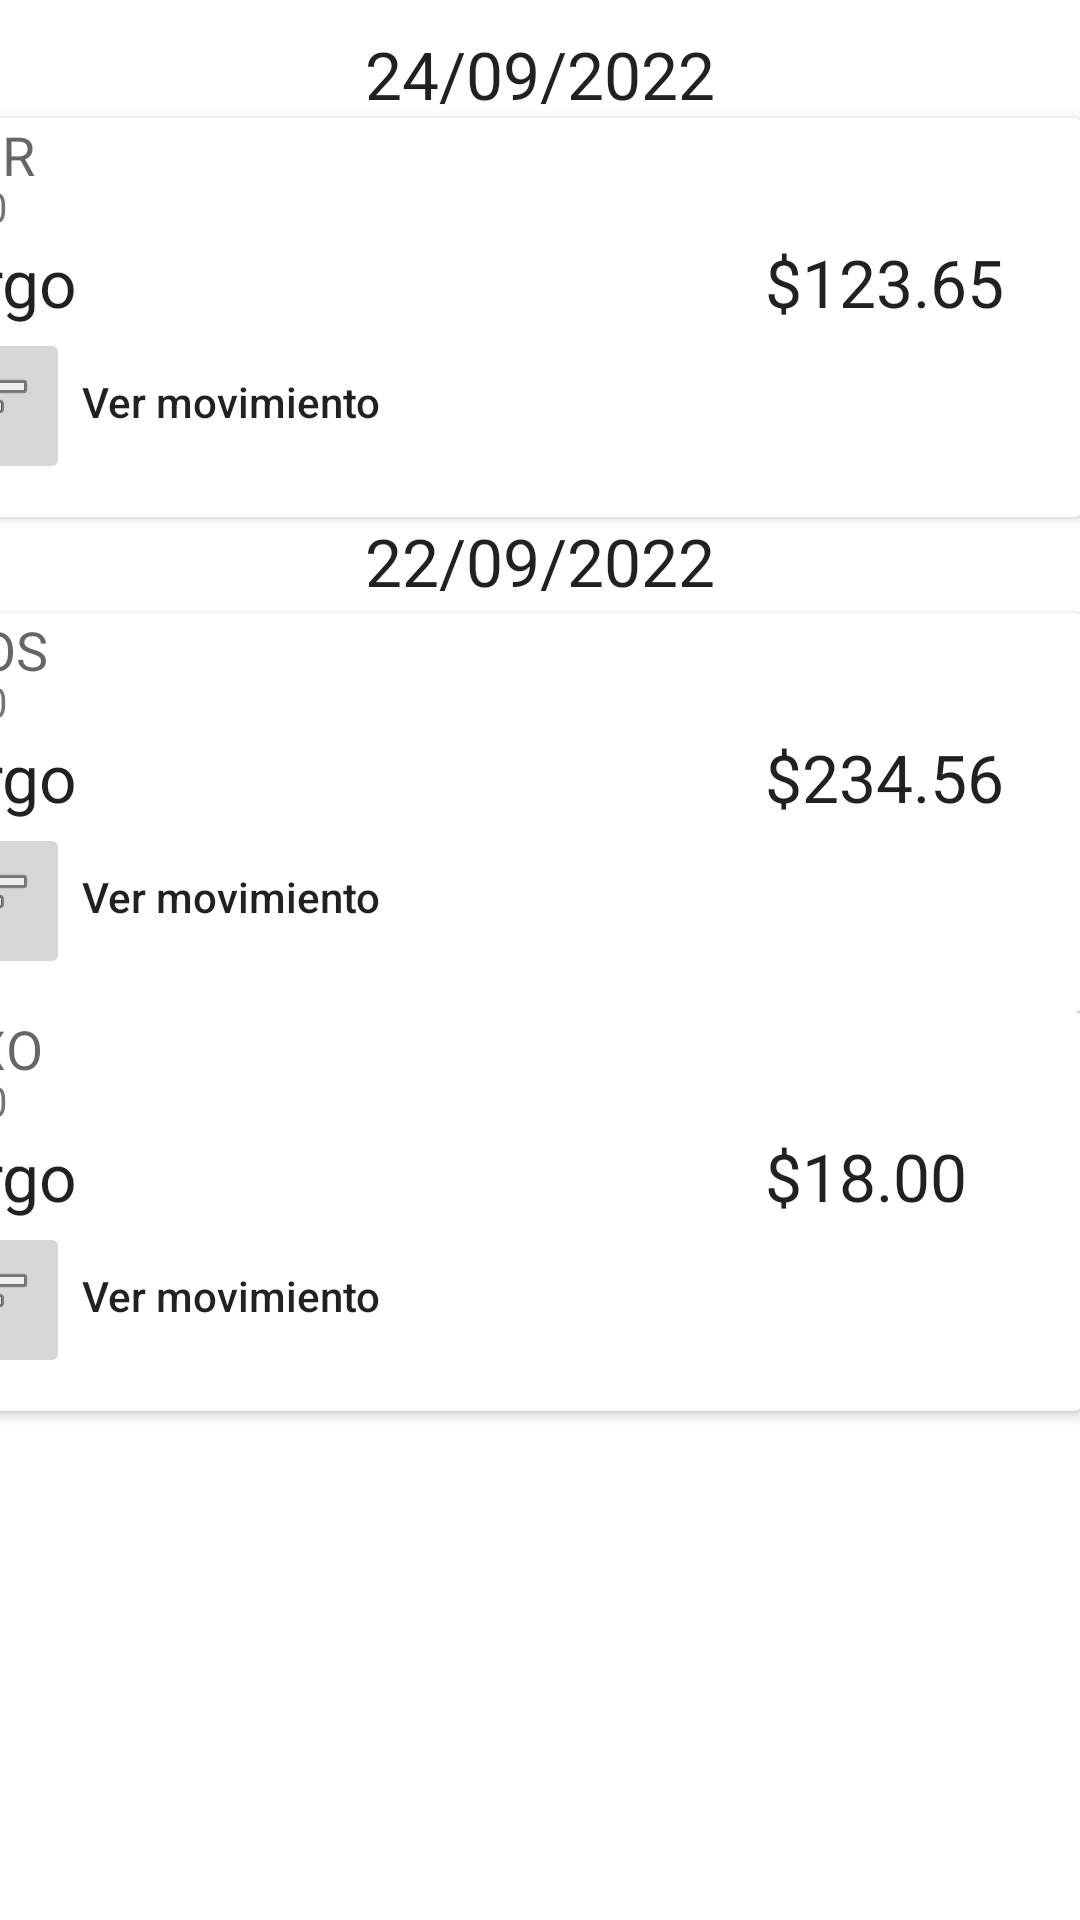

The Android layout XML behind this screen, and the referenced resources:
<!-- AndroidManifest.xml: application theme Theme.RetoBanorte -->
<!-- res/layout/fragment_notifications.xml -->
<?xml version="1.0" encoding="utf-8"?>
<androidx.constraintlayout.widget.ConstraintLayout xmlns:android="http://schemas.android.com/apk/res/android"
    xmlns:app="http://schemas.android.com/apk/res-auto"
    xmlns:tools="http://schemas.android.com/tools"
    android:layout_width="match_parent"
    android:layout_height="match_parent"
    android:translationY="10dp"
    tools:context=".ui.notifications.NotificationsFragment">

    <androidx.cardview.widget.CardView
        android:layout_width="match_parent"
        android:layout_height="wrap_content"
        tools:ignore="MissingConstraints" />


    <TextView
        android:id="@+id/textView13"
        android:layout_width="wrap_content"
        android:layout_height="wrap_content"
        android:text="22/09/2022"
        android:textAppearance="@style/TextAppearance.AppCompat.Large"
        app:layout_constraintEnd_toEndOf="parent"
        app:layout_constraintStart_toStartOf="parent"
        app:layout_constraintTop_toBottomOf="@+id/cardView3" />

    <androidx.cardview.widget.CardView
        android:id="@+id/cardView3"
        android:layout_width="393dp"
        android:layout_height="133dp"
        app:layout_constraintEnd_toEndOf="parent"
        app:layout_constraintHorizontal_bias="1.0"
        app:layout_constraintStart_toStartOf="parent"
        app:layout_constraintTop_toBottomOf="@+id/textView10">

        <TextView
            android:id="@+id/textView3"
            android:layout_width="wrap_content"
            android:layout_height="wrap_content"
            android:text="UBER"
            android:textAppearance="@style/TextAppearance.AppCompat.Medium" />

        <TextView
            android:id="@+id/textView9"
            android:layout_width="wrap_content"
            android:layout_height="wrap_content"
            android:text="20:10"
            android:textAppearance="@style/TextAppearance.AppCompat.Small"
            android:translationY="20dp"
            tools:text="20:10" />

        <TextView
            android:id="@+id/textView12"
            android:layout_width="wrap_content"
            android:layout_height="wrap_content"
            android:text="Cargo                                           $123.65"
            android:textAppearance="@style/TextAppearance.AppCompat.Large"
            android:translationY="40dp" />

        <ImageButton
            android:id="@+id/imageButton"
            android:layout_width="wrap_content"
            android:layout_height="wrap_content"
            android:src="@android:drawable/ic_menu_sort_by_size"
            android:translationY="70dp" />

        <TextView
            android:id="@+id/textView14"
            android:layout_width="wrap_content"
            android:layout_height="wrap_content"
            android:text="Ver movimiento"
            android:textAppearance="@style/TextAppearance.AppCompat.Body2"
            android:translationX="60dp"
            android:translationY="85dp" />

    </androidx.cardview.widget.CardView>

    <androidx.cardview.widget.CardView
        android:layout_width="match_parent"
        android:layout_height="wrap_content"
        tools:ignore="MissingConstraints" />

    <TextView
        android:id="@+id/textView10"
        android:layout_width="wrap_content"
        android:layout_height="wrap_content"
        android:text="24/09/2022"
        android:textAppearance="@style/TextAppearance.AppCompat.Large"
        app:layout_constraintEnd_toEndOf="parent"
        app:layout_constraintHorizontal_bias="0.5"
        app:layout_constraintStart_toStartOf="parent"
        tools:ignore="MissingConstraints" />

    <TextView
        android:id="@+id/text_notifications"
        android:layout_width="match_parent"
        android:layout_height="wrap_content"
        android:layout_marginStart="8dp"
        android:layout_marginEnd="8dp"
        android:textAlignment="center"
        android:textAppearance="@style/TextAppearance.AppCompat.Large"
        android:textSize="20sp"
        app:layout_constraintBottom_toBottomOf="parent"
        app:layout_constraintEnd_toEndOf="parent"
        app:layout_constraintHorizontal_bias="0.0"
        app:layout_constraintStart_toStartOf="parent"
        tools:text="25/09/2022" />

    <androidx.cardview.widget.CardView
        android:id="@+id/cardView4"
        android:layout_width="393dp"
        android:layout_height="133dp"
        android:translationY="165dp"
        app:layout_constraintEnd_toEndOf="parent"
        app:layout_constraintHorizontal_bias="1.0"
        app:layout_constraintStart_toStartOf="parent"
        app:layout_constraintTop_toBottomOf="@+id/textView10">

        <TextView
            android:id="@+id/textView"
            android:layout_width="wrap_content"
            android:layout_height="wrap_content"
            android:text="TITOS"
            android:textAppearance="@style/TextAppearance.AppCompat.Medium" />

        <TextView
            android:id="@+id/textView11"
            android:layout_width="wrap_content"
            android:layout_height="wrap_content"
            android:text="21:50"
            android:textAppearance="@style/TextAppearance.AppCompat.Small"
            android:translationY="20dp"
            tools:text="20:10" />

        <TextView
            android:id="@+id/textView15"
            android:layout_width="wrap_content"
            android:layout_height="wrap_content"
            android:text="Cargo                                           $234.56"
            android:textAppearance="@style/TextAppearance.AppCompat.Large"
            android:translationY="40dp" />

        <ImageButton
            android:id="@+id/imageButton1"
            android:layout_width="wrap_content"
            android:layout_height="wrap_content"
            android:src="@android:drawable/ic_menu_sort_by_size"
            android:translationY="70dp" />

        <TextView
            android:id="@+id/textView16"
            android:layout_width="wrap_content"
            android:layout_height="wrap_content"
            android:text="Ver movimiento"
            android:textAppearance="@style/TextAppearance.AppCompat.Body2"
            android:translationX="60dp"
            android:translationY="85dp" />

    </androidx.cardview.widget.CardView>

    <androidx.cardview.widget.CardView
        android:id="@+id/cardView5"
        android:layout_width="393dp"
        android:layout_height="133dp"
        android:translationY="165dp"
        app:layout_constraintEnd_toEndOf="parent"
        app:layout_constraintHorizontal_bias="1.0"
        app:layout_constraintStart_toStartOf="parent"
        app:layout_constraintTop_toBottomOf="@+id/cardView4">

        <TextView
            android:id="@+id/textView18"
            android:layout_width="wrap_content"
            android:layout_height="wrap_content"
            android:text="OXXO"
            android:textAppearance="@style/TextAppearance.AppCompat.Medium" />

        <TextView
            android:id="@+id/textView19"
            android:layout_width="wrap_content"
            android:layout_height="wrap_content"
            android:text="21:50"
            android:textAppearance="@style/TextAppearance.AppCompat.Small"
            android:translationY="20dp"
            tools:text="20:10" />

        <TextView
            android:id="@+id/textView20"
            android:layout_width="wrap_content"
            android:layout_height="wrap_content"
            android:text="Cargo                                           $18.00"
            android:textAppearance="@style/TextAppearance.AppCompat.Large"
            android:translationY="40dp" />

        <ImageButton
            android:id="@+id/imageButton2"
            android:layout_width="wrap_content"
            android:layout_height="wrap_content"
            android:src="@android:drawable/ic_menu_sort_by_size"
            android:translationY="70dp" />

        <TextView
            android:id="@+id/textView21"
            android:layout_width="wrap_content"
            android:layout_height="wrap_content"
            android:text="Ver movimiento"
            android:textAppearance="@style/TextAppearance.AppCompat.Body2"
            android:translationX="60dp"
            android:translationY="85dp" />

    </androidx.cardview.widget.CardView>

</androidx.constraintlayout.widget.ConstraintLayout>
<!-- resources referenced by this layout -->
<resources>
  <style name="Theme.RetoBanorte" parent="Theme.MaterialComponents.DayNight.DarkActionBar">
          
          <item name="colorPrimary">@color/purple_500</item>
          <item name="colorPrimaryVariant">@color/purple_700</item>
          <item name="colorOnPrimary">@color/white</item>
          
          <item name="colorSecondary">@color/teal_200</item>
          <item name="colorSecondaryVariant">@color/teal_700</item>
          <item name="colorOnSecondary">@color/black</item>
          
          <item name="android:statusBarColor">?attr/colorPrimaryVariant</item>
          
      </style>
  <color name="purple_500">#EE0000</color>
  <color name="purple_700">#FF3700B3</color>
  <color name="white">#FFFFFFFF</color>
  <color name="teal_200">#FF03DAC5</color>
  <color name="teal_700">#FF018786</color>
  <color name="black">#FF000000</color>
</resources>
